Image classification data set "cropped_images" (vic-ene/vinbigdata on GitHub). Class labels (14): aortic enlargement, atelectasis, calcification, cardiomegaly, consolidation, ILD, infiltration, lung opacity, nodule or mass, other lesion, pleural effusion, pleural thickening, pneumothorax, pulmonary fibrosis.

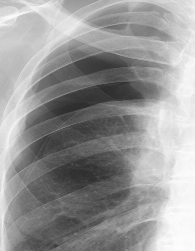
Label: pneumothorax

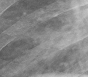
Label: infiltration

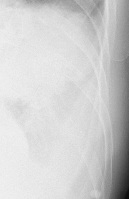
Label: pleural effusion

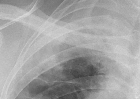
Label: pleural thickening

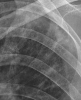
Label: pulmonary fibrosis

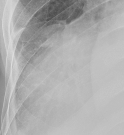
Label: consolidation
